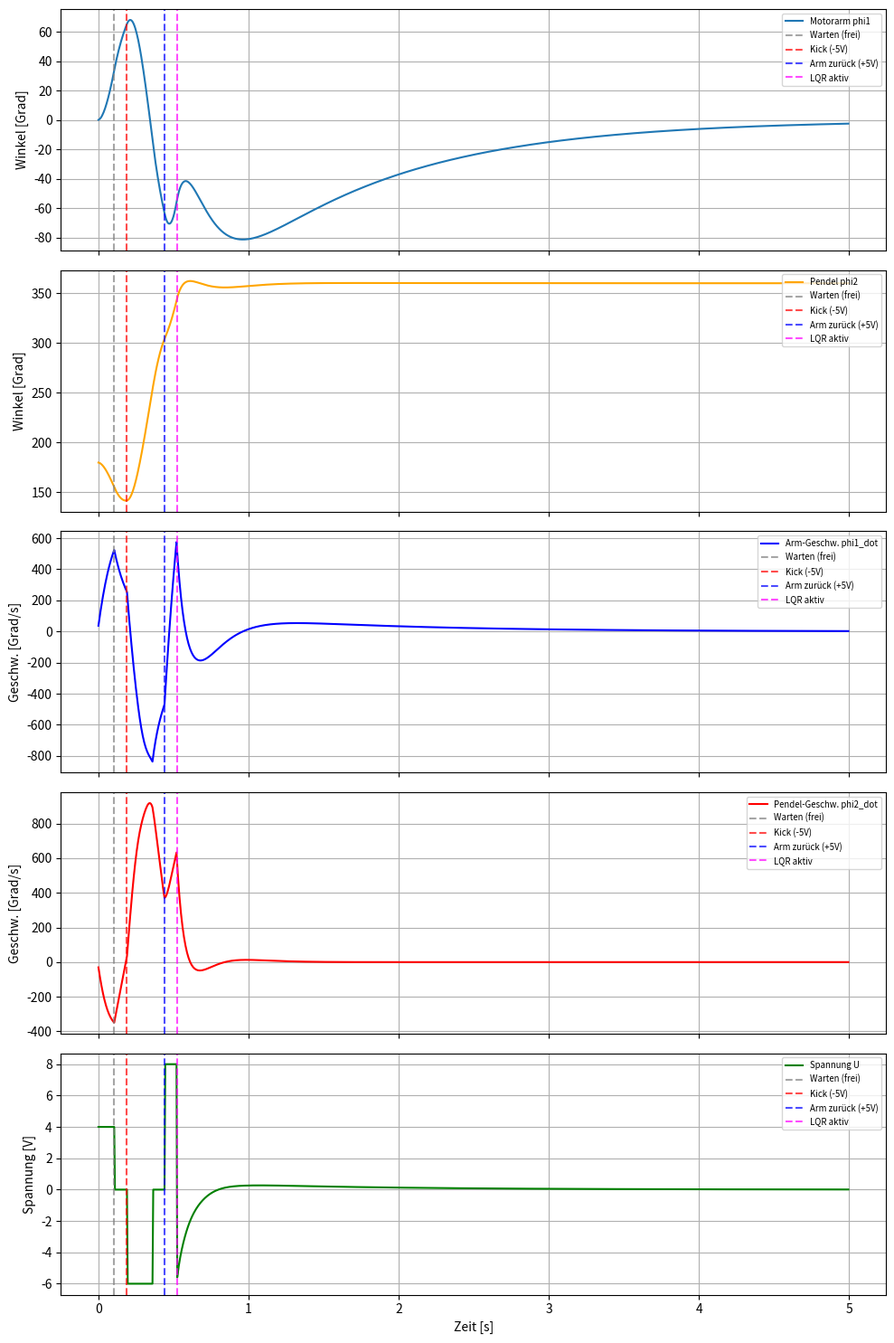

Python code for this plot:
# %% ZELLE 1: Parameter und Setup
import numpy as np
import matplotlib.pyplot as plt
from scipy.integrate import solve_ivp

# --- 1. Systemparameter (Hier deine echten Werte aus MATLAB eintragen!) ---
Theta_1A = 0.0038
Theta_2P = 0.00042
m_p = 0.055
r = 0.08
l_p = 0.079
g = 9.81
c_motor = 0.1144
b1 = 0.0286
b2 = 0.000517

# LQR K-Matrix (aus MATLAB kopieren)
K = np.array([-0.2126, 15.4537, -0.5591, 1.4222]) 

# %% ZELLE 2: Dynamik und Regler
# --- 2. Nicht-lineare Bewegungsgleichungen (Die Strecke) ---
def pendel_dynamik(t, x, U):
    phi1, phi2, phi1_dot, phi2_dot = x
    
    # Massenmatrix M(q)
    M11 = Theta_1A + Theta_2P * np.sin(phi2)**2
    M12 = -m_p * r * l_p * np.cos(phi2)
    M21 = -m_p * r * l_p * np.cos(phi2)
    M22 = Theta_2P
    M = np.array([[M11, M12], [M21, M22]])
    
    # Vektor der Coriolis-, Zentrifugal- und Gravitationskräfte C(q, q_dot)
    C1 = 2 * Theta_2P * np.sin(phi2) * np.cos(phi2) * phi1_dot * phi2_dot + m_p * r * l_p * np.sin(phi2) * phi2_dot**2
    C2 = -Theta_2P * np.sin(phi2) * np.cos(phi2) * phi1_dot**2 - m_p * g * l_p * np.sin(phi2)
    C = np.array([C1, C2])
    
    # Generalisierte Kräfte Q
    tau1 = c_motor * U - b1 * phi1_dot
    tau2 = -b2 * phi2_dot
    Q = np.array([tau1, tau2])
    
    # Gleichungssystem auflösen: M * q_ddot + C = Q  =>  q_ddot = M^-1 * (Q - C)
    q_ddot = np.linalg.solve(M, Q - C)
    
    return [phi1_dot, phi2_dot, q_ddot[0], q_ddot[1]]

# Globale Variablen für den Zustandsautomaten
controller_state = 0 
last_phi2_dot = 0.0

def controller(t, x):
    global controller_state, last_phi2_dot
    
    phi1, phi2, phi1_dot, phi2_dot = x
    phi2_norm = (phi2 + np.pi) % (2 * np.pi) - np.pi
    
    # 1. Bedingung prüfen: LQR-Fangbereich erreicht?
    if abs(phi2_norm) < 0.35:
        controller_state = 4 # WICHTIG: Auf 4 geändert! (LQR-Phase)
        
    U = 0.0
    
    # 2. State-Machine für Swing-Up und Regelung
    if controller_state == 0:
        # PHASE 0: Initialer Schubser (für 200 ms)
        U = 4.0
        if t > 0.1:
            controller_state = 1
            
    elif controller_state == 1:
        # PHASE 1: Motor ausrollen lassen, auf Peak (Umkehrpunkt) warten
        U = 0.0
        # Nulldurchgang der Geschwindigkeit prüfen
        if phi2_dot * last_phi2_dot <= 0.0:
            controller_state = 2
            
    elif controller_state == 2:
        # PHASE 2: Arm aggressiv auf -40 Grad ziehen, aber schon vorher bremsen, wenn -10 Grad erreicht sind
        if phi1 > np.radians(-10): 
            U = -6.0
        else:
            U = 0.0 # Arm bremsen, wenn -40 erreicht ist

        if phi1 < np.radians(-60): 
            controller_state = 3
            
    elif controller_state == 3:
        # PHASE 3: Arm zurück auf 0 Grad ziehen
        if phi1 < np.radians(-25): 
            U = 8.0
        else:
            U = 0.0 # Arm bremsen, wenn 0 erreicht ist
            
        # NEU: Wenn das Pendel seinen Schwung verliert und wieder umdreht, 
        # fangen wir einfach von vorne an zu pumpen!
        # if phi2_dot * last_phi2_dot <= 0.0:
        #     controller_state = 1

    elif controller_state == 4:
        # PHASE 4: LQR aktiv
        x_regler = np.array([phi1, phi2_norm, phi1_dot, phi2_dot])
        U = -np.dot(K, x_regler)
        
    # Geschwindigkeit für den nächsten Zyklus merken
    last_phi2_dot = phi2_dot
    
    return np.clip(U, -12.0, 12.0)

# %% ZELLE 3: Simulation und Plot
Ts = 0.005  
t_end = 5.0 
steps = int(t_end / Ts)

# Pendel startet hängend
x_aktuell = np.array([0.0, np.pi, 0.0, 0.0]) 

# Variablen zurücksetzen, falls die Zelle mehrfach ausgeführt wird
controller_state = 0
last_phi2_dot = 0.0

log_t = []
log_x = []
log_u = []
log_state = [] # NEU: Speichert die aktuelle Phase der State-Machine

for i in range(steps):
    t_start = i * Ts
    t_stop = t_start + Ts
    
    # 1. Regler berechnet Spannung
    U = controller(t_start, x_aktuell)
    
    # 2. Strecke simuliert
    sol = solve_ivp(pendel_dynamik, [t_start, t_stop], x_aktuell, args=(U,), method='RK45')
    
    # 3. Nächster Zustand
    x_aktuell = sol.y[:, -1]
    
    # 4. Daten loggen
    log_t.append(t_start)
    log_x.append(x_aktuell)
    log_u.append(U)
    log_state.append(controller_state) # NEU: Zustand mitschreiben

# --- 5. Auswertung / Plot ---
log_x = np.array(log_x)
log_state = np.array(log_state)

# Auf 5 Subplots erhöhen und die Figure etwas höher machen (15 statt 12)
fig, axs = plt.subplots(5, 1, figsize=(10, 15), sharex=True)

# 1. Daten plotten: Motorarm Winkel
axs[0].plot(log_t, np.degrees(log_x[:, 0]), label='Motorarm phi1')
axs[0].set_ylabel('Winkel [Grad]')

# 2. Daten plotten: Pendel Winkel
axs[1].plot(log_t, np.degrees(log_x[:, 1]), label='Pendel phi2', color='orange')
axs[1].set_ylabel('Winkel [Grad]')

# 3. Daten plotten: Motorarm Geschwindigkeit
axs[2].plot(log_t, np.degrees(log_x[:, 2]), label='Arm-Geschw. phi1_dot', color='blue')
axs[2].set_ylabel('Geschw. [Grad/s]')

# 4. Daten plotten: Pendel Geschwindigkeit
axs[3].plot(log_t, np.degrees(log_x[:, 3]), label='Pendel-Geschw. phi2_dot', color='red')
axs[3].set_ylabel('Geschw. [Grad/s]')

# 5. Daten plotten: Spannung U
axs[4].plot(log_t, log_u, label='Spannung U', color='green')
axs[4].set_ylabel('Spannung [V]')
axs[4].set_xlabel('Zeit [s]')

# --- Markierungen für Umschaltpunkte einzeichnen ---
transition_indices = np.where(np.diff(log_state) != 0)[0] + 1
added_labels = set() # Verhindert doppelte Einträge in der Legende

for idx in transition_indices:
    t_trans = log_t[idx]
    new_state = log_state[idx]
    
    # Farben und Beschriftungen je nach Umschaltpunkt festlegen
    if new_state == 1:
        color, label = 'gray', 'Warten (frei)'
    elif new_state == 2:
        color, label = 'red', 'Kick (-5V)'
    elif new_state == 3:
        color, label = 'blue', 'Arm zurück (+5V)'
    elif new_state == 4:
        color, label = 'magenta', 'LQR aktiv'
    else:
        continue
        
    # Sicherstellen, dass das Label nur einmal in der Legende landet
    label_for_plot = "_nolegend_" if label in added_labels else label
    added_labels.add(label)
        
    # Senkrechte Linie über ALLE 5 Subplots zeichnen
    for ax in axs:
        ax.axvline(x=t_trans, color=color, linestyle='--', alpha=0.7, label=label_for_plot)

# Layout und Legenden anwenden
for ax in axs:
    # Legende außerhalb oder klein halten, damit sie nicht den Graphen verdeckt
    ax.legend(loc='upper right', fontsize='x-small')
    ax.grid(True)

plt.tight_layout()
plt.show()
